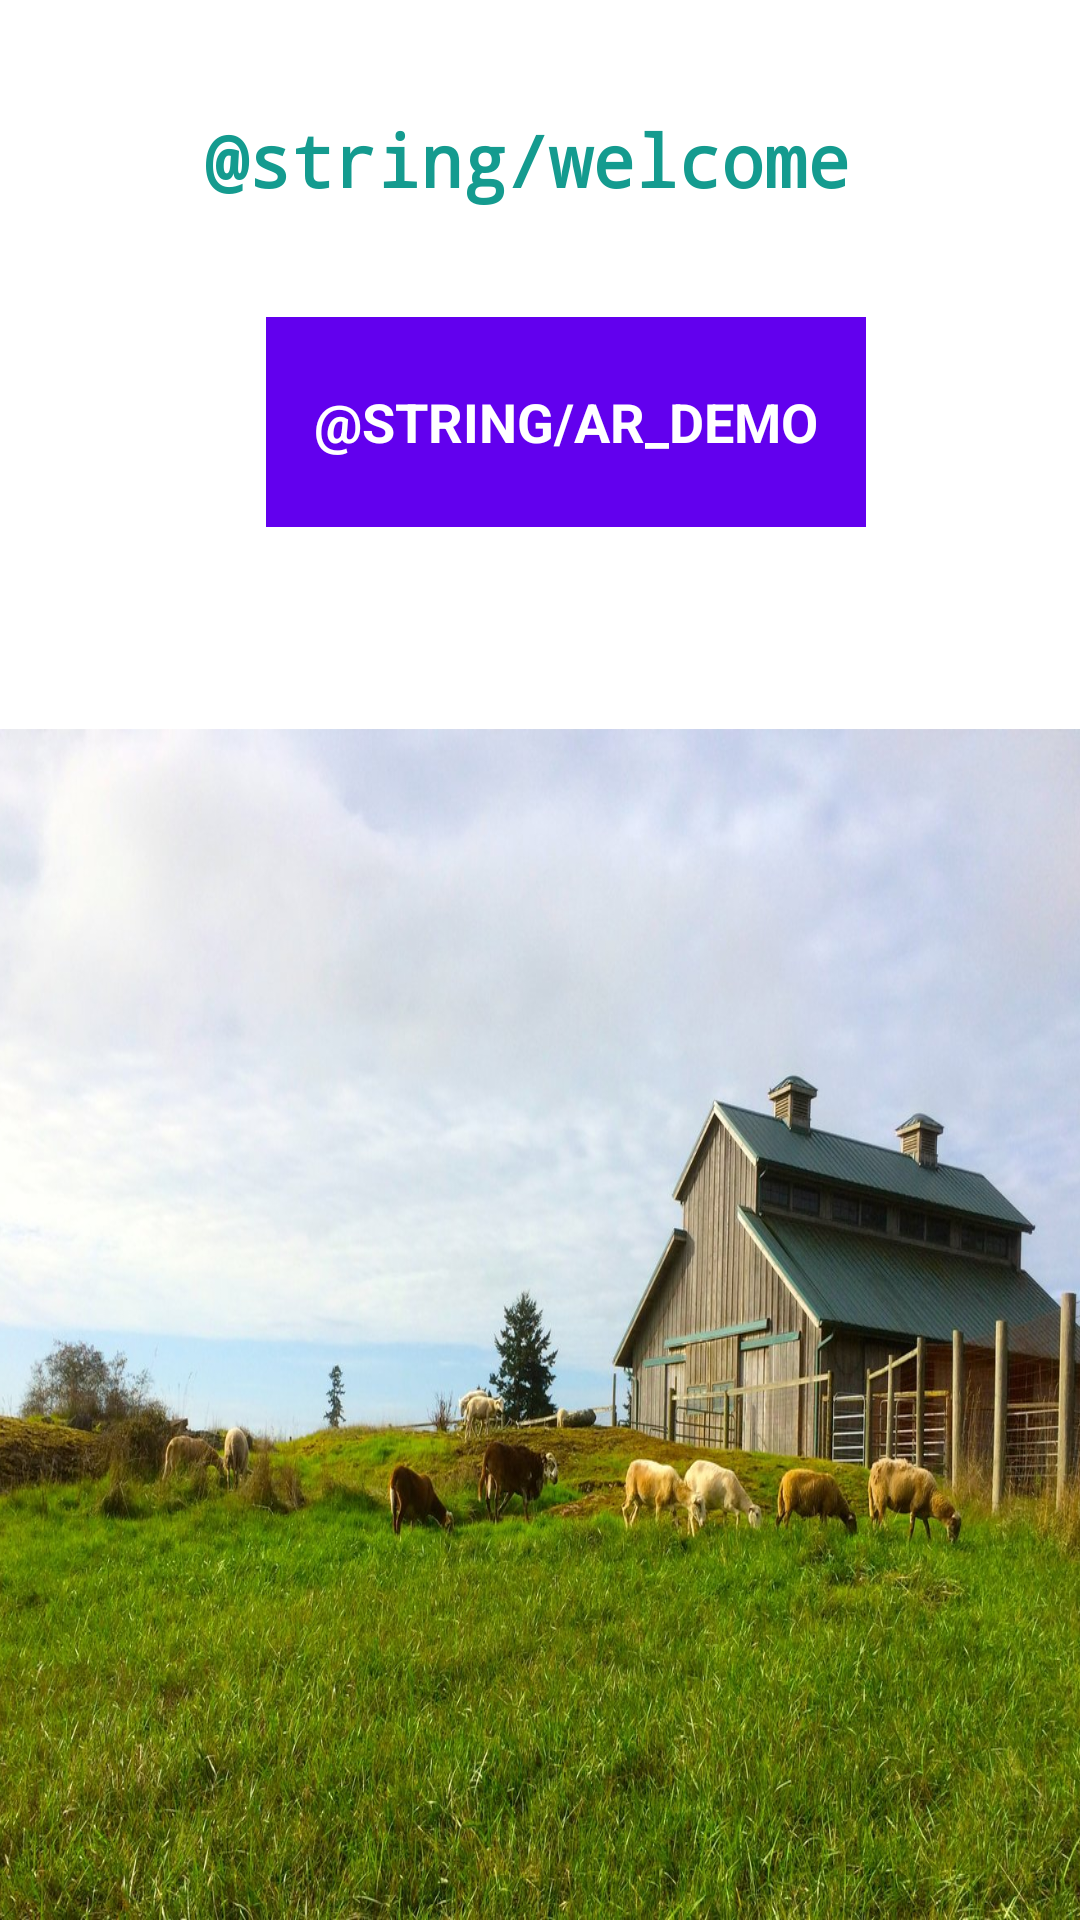

Android layout source for this screen:
<!-- AndroidManifest.xml: application theme Theme.ARProject -->
<!-- res/layout/activity_main.xml -->
<?xml version="1.0" encoding="utf-8"?>
<androidx.constraintlayout.widget.ConstraintLayout xmlns:android="http://schemas.android.com/apk/res/android"
    xmlns:app="http://schemas.android.com/apk/res-auto"
    xmlns:tools="http://schemas.android.com/tools"
    android:layout_width="match_parent"
    android:layout_height="match_parent"
    tools:context=".MainActivity">

    <TextView
        android:id="@+id/textView2"
        android:layout_width="317dp"
        android:layout_height="50dp"
        android:fontFamily="monospace"
        android:gravity="center_horizontal"
        android:paddingTop="8dp"
        android:text="@string/welcome"
        android:textAppearance="@style/TextAppearance.AppCompat.Body2"
        android:textColor="#149B8F"
        android:textColorLink="#0CF3DD"
        android:textSize="24sp"
        android:textStyle="bold"
        app:layout_constraintBottom_toBottomOf="parent"
        app:layout_constraintHorizontal_bias="0.404"
        app:layout_constraintLeft_toLeftOf="parent"
        app:layout_constraintRight_toRightOf="parent"
        app:layout_constraintTop_toTopOf="parent"
        app:layout_constraintVertical_bias="0.049" />

    <TextView
        android:id="@+id/arDemo"
        android:layout_width="wrap_content"
        android:layout_height="70dp"
        android:background="@drawable/btn_default"
        android:gravity="center"
        android:paddingStart="16dp"
        android:paddingEnd="16dp"
        android:text="@string/ar_demo"
        android:textAllCaps="true"
        android:textColor="@android:color/white"
        android:textSize="18sp"
        android:textStyle="bold"
        app:layout_constraintBottom_toTopOf="@+id/imageView2"
        app:layout_constraintEnd_toEndOf="parent"
        app:layout_constraintHorizontal_bias="0.554"
        app:layout_constraintStart_toStartOf="parent"
        app:layout_constraintTop_toBottomOf="@+id/textView2"
        app:layout_constraintVertical_bias="0.282" />

    <ImageView
        android:id="@+id/imageView2"
        android:layout_width="410dp"
        android:layout_height="397dp"
        android:background="@drawable/farm"
        android:contentDescription="@string/app_name"
        app:layout_constraintBottom_toBottomOf="parent"
        app:layout_constraintEnd_toEndOf="parent"
        app:layout_constraintStart_toStartOf="parent" />


</androidx.constraintlayout.widget.ConstraintLayout>
<!-- resources referenced by this layout -->
<resources>
  <!-- drawable btn_default (drawable) -->
  <?xml version="1.0" encoding="utf-8"?>
  <selector xmlns:android="http://schemas.android.com/apk/res/android" android:exitFadeDuration="@android:integer/config_shortAnimTime">
      <item android:state_pressed="true">
          <shape android:shape="rectangle">
              <solid android:color="@color/purple_700" />
          </shape>
      </item>
  
      <item>
          <shape android:shape="rectangle">
              <solid android:color="@color/purple_500" />
          </shape>
      </item>
  </selector>
  <!-- drawable farm: jpeg bitmap (drawable, 310234 bytes) -->
  <string name="app_name">ARProject</string>
  <style name="Theme.ARProject" parent="Theme.MaterialComponents.DayNight.DarkActionBar">
          
          <item name="colorPrimary">@color/purple_500</item>
          <item name="colorPrimaryVariant">@color/purple_700</item>
          <item name="colorOnPrimary">@color/white</item>
          
          <item name="colorSecondary">@color/teal_200</item>
          <item name="colorSecondaryVariant">@color/teal_700</item>
          <item name="colorOnSecondary">@color/black</item>
          
          <item name="android:statusBarColor" tools:targetApi="l">?attr/colorPrimaryVariant</item>
          
      </style>
  <!-- not gathered from this repository: default colours our renderer supplied (Android Studio template values) -->
  <color name="purple_500">#FF6200EE</color>
  <color name="purple_700">#FF3700B3</color>
  <color name="teal_200">#FF03DAC5</color>
  <color name="teal_700">#FF018786</color>
  <color name="black">#FF000000</color>
  <color name="white">#FFFFFFFF</color>
</resources>
